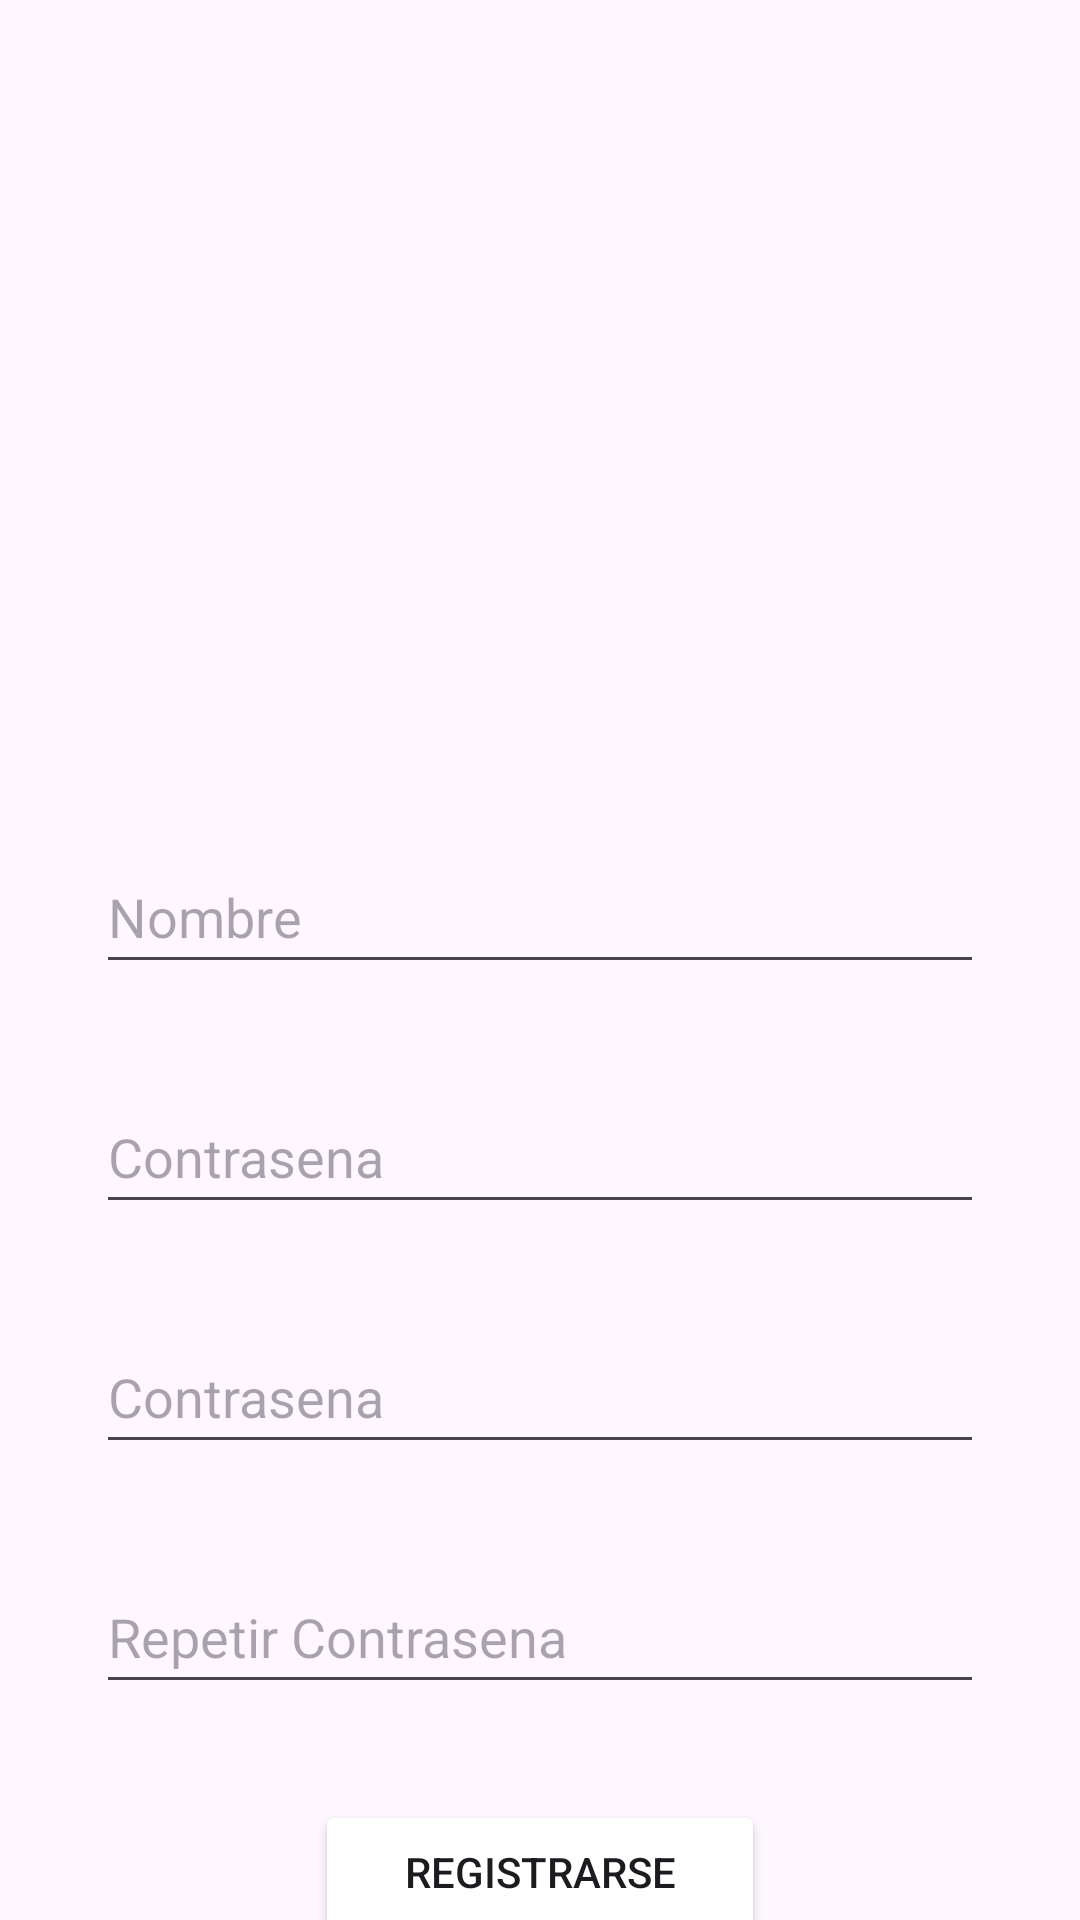

Produce the Android XML layout that renders to this screen, including the resource entries it uses.
<!-- AndroidManifest.xml: application theme Theme.LGPD001 -->
<!-- res/layout/activity_sign_up.xml -->
<?xml version="1.0" encoding="utf-8"?>
<androidx.constraintlayout.widget.ConstraintLayout xmlns:android="http://schemas.android.com/apk/res/android"
    xmlns:app="http://schemas.android.com/apk/res-auto"
    xmlns:tools="http://schemas.android.com/tools"
    android:layout_width="match_parent"
    android:layout_height="match_parent"
    tools:context=".SignUpActivity">

    <ImageView
        android:id="@+id/ivLogo"
        android:layout_width="match_parent"
        android:layout_height="150dp"
        app:layout_constraintTop_toTopOf="parent"
        app:layout_constraintStart_toStartOf="parent"
        app:layout_constraintEnd_toEndOf="parent"
        android:layout_marginTop="50dp"
        android:src="@drawable/logo">

    </ImageView>

    <EditText
        android:id="@+id/etName"
        android:layout_width="match_parent"
        android:layout_height="48dp"
        android:hint="@string/Name"
        app:layout_constraintTop_toBottomOf="@+id/ivLogo"
        android:layout_marginTop="80dp"
        android:layout_marginStart="32dp"
        android:layout_marginEnd="32dp"
        android:inputType="textPersonName" />

    <EditText
        android:id="@+id/etEmail"
        android:layout_width="match_parent"
        android:layout_height="48dp"
        android:hint="@string/password"
        app:layout_constraintTop_toBottomOf="@+id/etName"
        android:layout_marginTop="32dp"
        android:layout_marginStart="32dp"
        android:layout_marginEnd="32dp"
        android:inputType="textEmailAddress" />

    <EditText
        android:id="@+id/etPassword"
        android:layout_width="match_parent"
        android:layout_height="48dp"
        android:hint="@string/password"
        app:layout_constraintTop_toBottomOf="@+id/etEmail"
        android:layout_marginTop="32dp"
        android:layout_marginStart="32dp"
        android:layout_marginEnd="32dp"
        android:inputType="textPassword" />

    <EditText
        android:id="@+id/etPassword2"
        android:layout_width="match_parent"
        android:layout_height="48dp"
        android:hint="@string/Repeat_Password"
        app:layout_constraintTop_toBottomOf="@+id/etPassword"
        android:layout_marginTop="32dp"
        android:layout_marginStart="32dp"
        android:layout_marginEnd="32dp"
        android:inputType="textPassword" />

    <Button
        android:id="@+id/btnSignUp"
        android:layout_width="150dp"
        android:layout_height="wrap_content"
        app:layout_constraintStart_toStartOf="parent"
        app:layout_constraintEnd_toEndOf="parent"
        app:layout_constraintTop_toBottomOf="@+id/etPassword2"
        android:layout_marginTop="32dp"
        android:text="Registrarse"
        android:backgroundTint="@color/background_button"/>

</androidx.constraintlayout.widget.ConstraintLayout>
<!-- resources referenced by this layout -->
<resources>
  <string name="Name">Nombre</string>
  <string name="Repeat_Password">Repetir Contrasena</string>
  <string name="password">Contrasena</string>
  <style name="Theme.LGPD001" parent="Base.Theme.LGPD001" />
  <style name="Base.Theme.LGPD001" parent="Theme.Material3.DayNight.NoActionBar">
          
          
      </style>
</resources>
